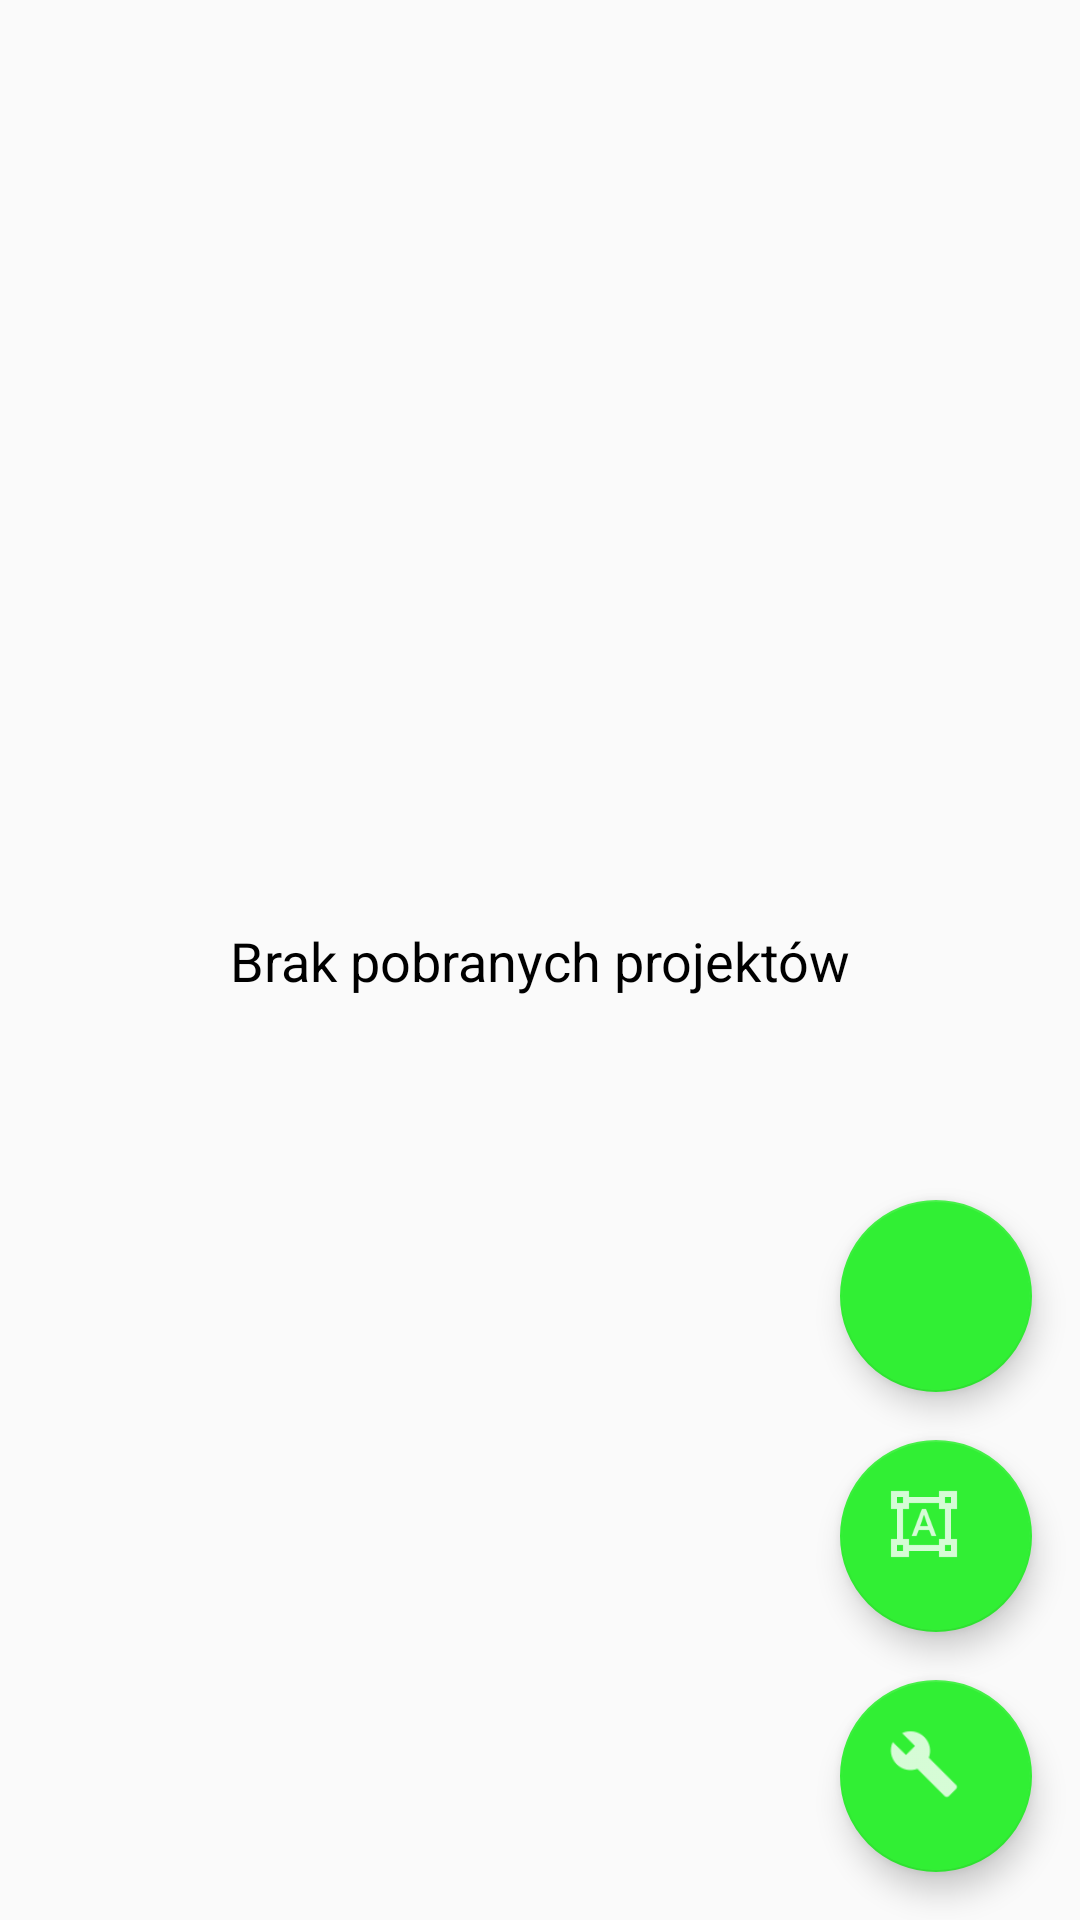

Produce the Android XML layout that renders to this screen, including the resource entries it uses.
<!-- AndroidManifest.xml: application theme AppTheme -->
<!-- res/layout/fragment_project_list.xml -->
<android.support.constraint.ConstraintLayout xmlns:android="http://schemas.android.com/apk/res/android"
    xmlns:app="http://schemas.android.com/apk/res-auto"
    xmlns:tools="http://schemas.android.com/tools"
    android:layout_width="match_parent"
    android:layout_height="match_parent"
    tools:context="com.ryooku.mylittlebrick.fragments.ProjectListFragment">

    <TextView
        android:id="@+id/infoText"
        android:layout_width="wrap_content"
        android:layout_height="wrap_content"
        android:foregroundGravity="center"
        android:gravity="center"
        android:text="@string/no_project_so_far"
        android:textColor="@color/black"
        android:textSize="18sp"
        app:layout_constraintBottom_toBottomOf="parent"
        app:layout_constraintEnd_toEndOf="parent"
        app:layout_constraintStart_toStartOf="parent"
        app:layout_constraintTop_toTopOf="parent" />

    <android.support.v7.widget.RecyclerView
        android:id="@+id/recyclerView"
        android:layout_width="match_parent"
        android:layout_height="match_parent"
        android:text="@string/hello_blank_fragment" />

    <android.support.design.widget.FloatingActionButton
        android:id="@+id/addFab"
        android:layout_width="64dp"
        android:layout_height="64dp"
        android:layout_margin="16dp"
        android:src="@drawable/add_white"
        app:layout_constraintBottom_toTopOf="@id/archFab"
        app:layout_constraintEnd_toEndOf="parent" />

    <android.support.design.widget.FloatingActionButton
        android:id="@+id/archFab"
        android:layout_width="64dp"
        android:layout_height="64dp"
        android:layout_margin="16dp"
        android:src="@drawable/archive"
        app:layout_constraintBottom_toTopOf="@id/settingsFab"
        app:layout_constraintEnd_toEndOf="parent" />

    <android.support.design.widget.FloatingActionButton
        android:id="@+id/settingsFab"
        android:layout_width="64dp"
        android:layout_height="64dp"
        android:layout_margin="16dp"
        android:src="@drawable/settings"
        app:layout_constraintBottom_toBottomOf="parent"
        app:layout_constraintEnd_toEndOf="parent" />

</android.support.constraint.ConstraintLayout>
<!-- resources referenced by this layout -->
<resources>
  <color name="black">#000000</color>
  <!-- drawable archive: png bitmap (drawable-hdpi, 595 bytes) -->
  <!-- drawable settings: png bitmap (drawable-mdpi, 318 bytes) -->
  <string name="hello_blank_fragment">Hello blank fragment</string>
  <string name="no_project_so_far">Brak pobranych projektów</string>
  <style name="AppTheme" parent="Theme.AppCompat.Light.NoActionBar">
          
          <item name="colorPrimary">@color/colorPrimary</item>
          <item name="colorPrimaryDark">@color/colorPrimaryDark</item>
          <item name="colorAccent">@color/colorAccent</item>
      </style>
  <color name="colorPrimary">#FFF481</color>
  <color name="colorPrimaryDark">#7c5b37</color>
  <color name="colorAccent">#31ef34</color>
</resources>
